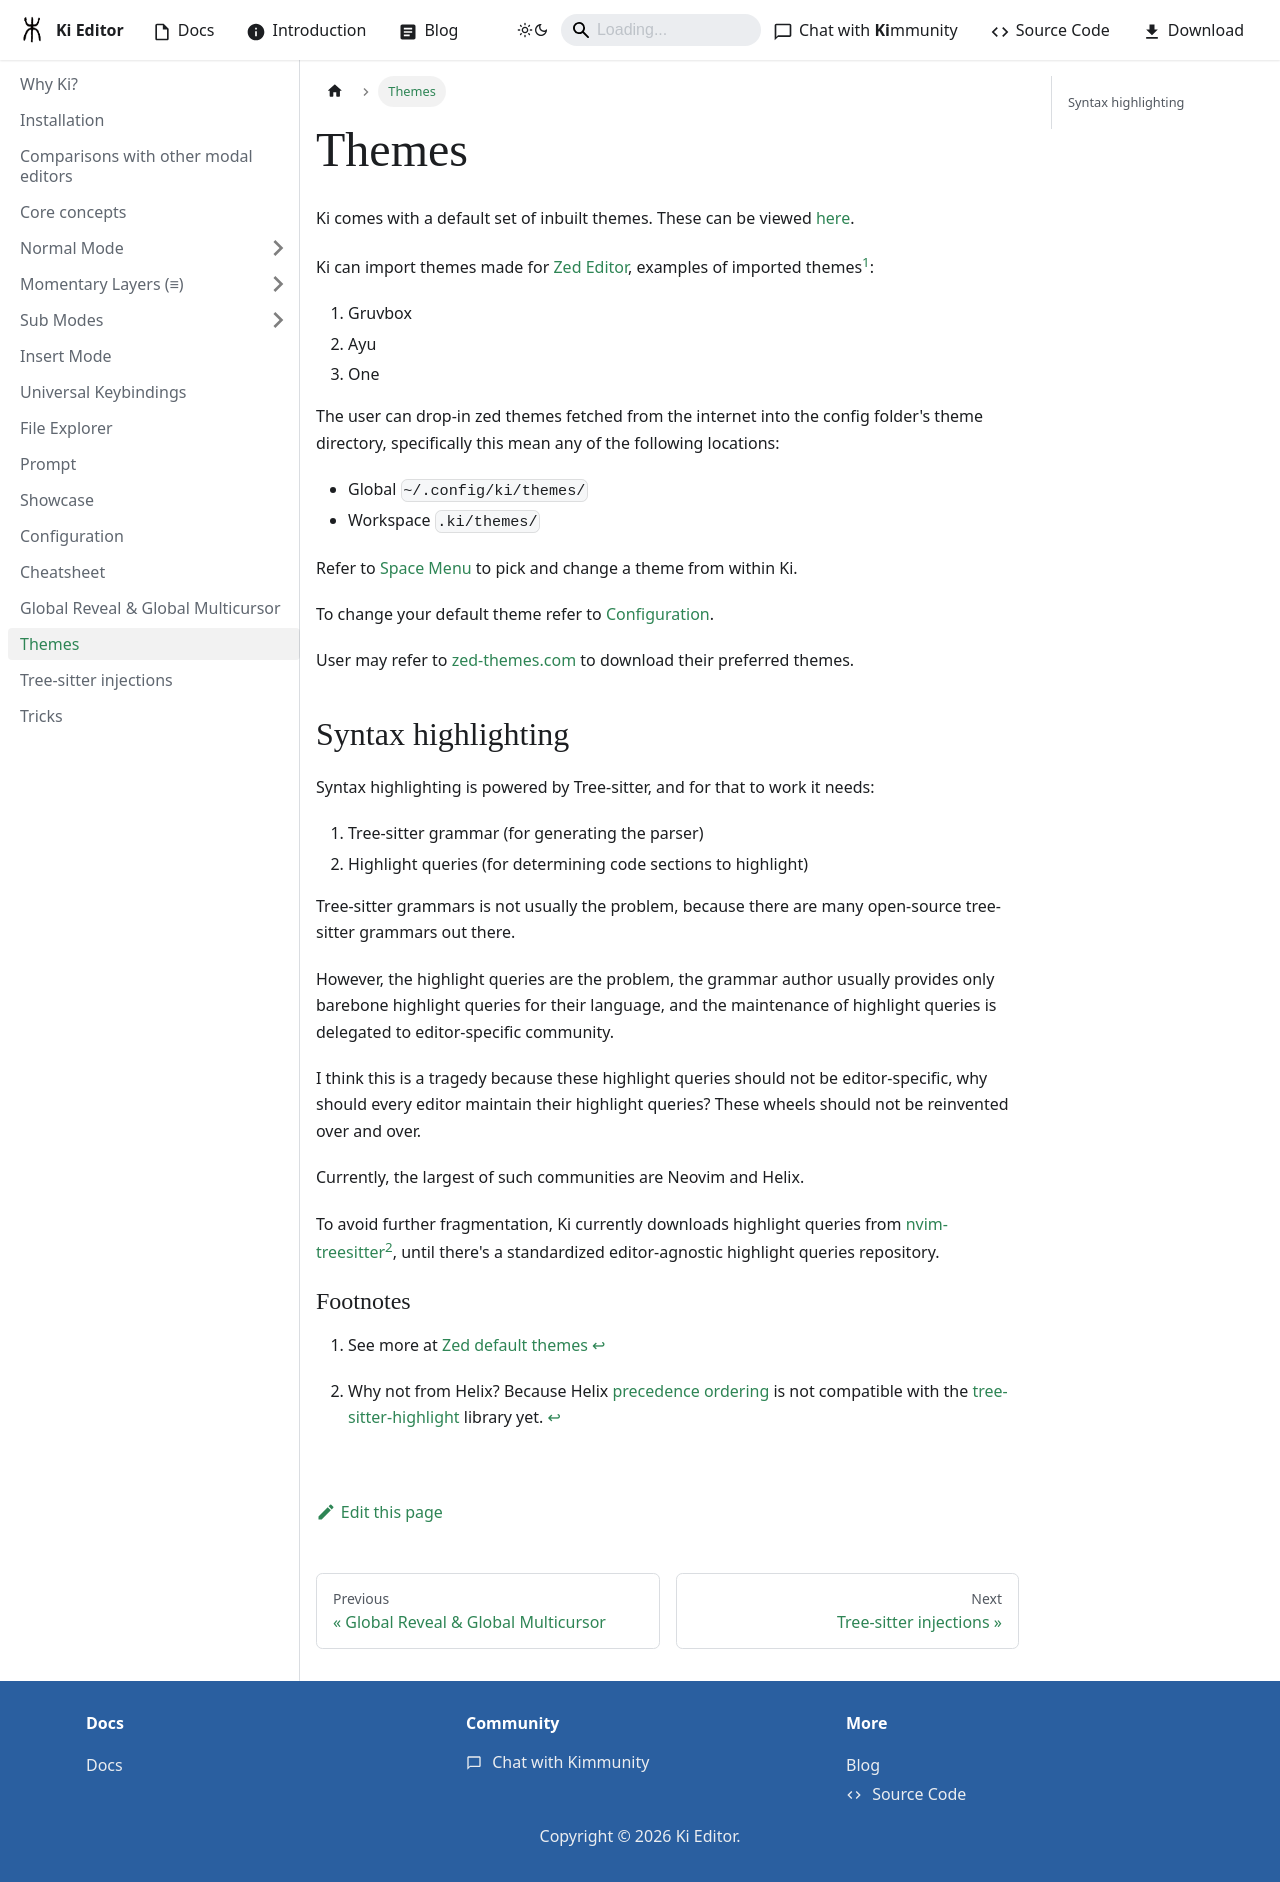

repository: ki-editor/ki-editor · page: docs/themes/index.html · generator: docusaurus

# Themes

Ki comes with a default set of inbuilt themes. These can be viewed [here](https://github.com/ki-editor/ki-editor/tree/master/contrib/themes).

Ki can import themes made for [Zed Editor](https://zed.dev/), examples of imported themes[^1]:

1. Gruvbox
2. Ayu
3. One

The user can drop-in zed themes fetched from the internet into the config folder's
theme directory, specifically this mean any of the following locations:

- Global `~/.config/ki/themes/`
- Workspace `.ki/themes/`

Refer to [Space Menu](normal-mode/space-menu.md) to pick and change a theme from within Ki.

To change your default theme refer to [Configuration](configuration.mdx).

User may refer to [zed-themes.com](https://zed-themes.com) to download their preferred themes.

## Syntax highlighting

Syntax highlighting is powered by Tree-sitter, and for that to work it needs:

1. Tree-sitter grammar (for generating the parser)
2. Highlight queries (for determining code sections to highlight)

Tree-sitter grammars is not usually the problem, because there are many open-source tree-sitter grammars out there.

However, the highlight queries are the problem, the grammar author usually provides only barebone highlight queries for their language, and the maintenance of highlight queries is delegated to editor-specific community.

I think this is a tragedy because these highlight queries should not be editor-specific, why should every editor maintain their highlight queries? These wheels should not be reinvented over and over.

Currently, the largest of such communities are Neovim and Helix.

To avoid further fragmentation, Ki currently downloads highlight queries from [nvim-treesitter](https://github.com/nvim-treesitter/nvim-treesitter)[^2], until there's a standardized editor-agnostic highlight queries repository.

[^1]: See more at [Zed default themes](https://github.com/zed-industries/zed/tree/main/assets/themes)

[^2]: Why not from Helix? Because Helix [precedence ordering](https://github.com/helix-editor/helix/issues/9436) is not compatible with the [tree-sitter-highlight](https://github.com/tree-sitter/tree-sitter/tree/master/highlight) library yet.
